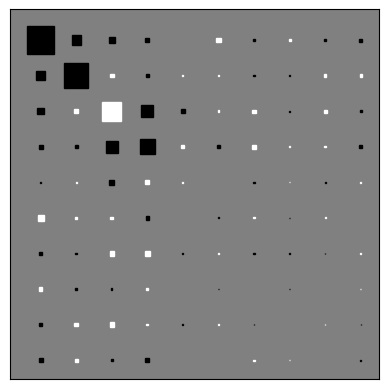

The script that saved this image:
# https://pdfs.semanticscholar.org/a1fb/a67f147b16e3c4bffdab3cc6f17520c74547.pdf

import numpy as np
import matplotlib.pyplot as plt


class BPCA(object):

    def __init__(self, X, a_alpha=1e-3, b_alpha=1e-3, \
                 a_tau=1e-3, b_tau=1e-3, beta=1e-3):
        # data, # of samples, dims
        self.X = X.reshape(-1,1) if len(X.shape) < 2 else X
        self.d = self.X.shape[0]
        self.N = self.X.shape[1]

        # hyperparameters
        self.a_alpha = a_alpha
        self.b_alpha = b_alpha
        self.a_tau = a_tau
        self.b_tau = b_tau
        self.beta = beta

        # variational parameters
        self.mean_z = np.random.randn(self.d, self.N) # latent variable
        self.cov_z = np.random.randn(self.d, self.d)
        self.mean_mu = np.random.randn(self.d, 1)
        self.cov_mu = np.random.randn(self.d, self.d)
        self.mean_w = np.random.randn(self.d, self.d)
        self.cov_w = np.random.randn(self.d, self.d)
        self.a_alpha_tilde = self.a_alpha + self.d/2
        self.b_alpha_tilde = np.abs(np.random.randn(self.d, 1))
        self.a_tau_tilde = self.a_tau + self.N * self.d / 2
        self.b_tau_tilde = np.abs(np.random.randn(1))

    def update(self):
        self.tau = self.a_tau_tilde / self.b_tau_tilde
        self.alpha = (self.a_alpha_tilde / self.b_alpha_tilde).flatten()
        self.cov_z = np.linalg.inv(np.eye(self.d) + self.tau *
                        (np.trace(self.cov_w) + np.dot(self.mean_w.T, self.mean_w)))
        self.mean_z = self.tau * np.dot(np.dot(self.cov_z, self.mean_w.T), self.X - self.mean_mu)
        self.cov_mu = np.eye(self.d) / (self.beta + self.N * self.tau)
        self.mean_mu = self.tau * np.dot(self.cov_mu, np.sum(self.X-np.dot(self.mean_w,
                        self.mean_z), axis=1)).reshape(self.d, 1)
        self.cov_w = np.linalg.inv(np.diag(self.alpha) + self.tau *
                        (self.N * self.cov_z + np.dot(self.mean_z, self.mean_z.T)))
        self.mean_w = self.tau * np.dot(self.cov_w, np.dot(self.mean_z, (self.X-self.mean_mu).T))
        self.b_alpha_tilde = self.b_alpha + (np.trace(self.cov_w) +
                        np.array([np.dot(self.mean_w[:,i], self.mean_w[:,i]) for i in range(self.d)])) / 2
        self.b_tau_tilde = self.b_tau + 0.5 * np.sum(np.array([
                        np.dot(self.X[:,i], self.X[:,i]) +
                        np.trace(self.cov_mu) + np.dot(self.mean_mu.flatten(), self.mean_mu.flatten()) +
                        np.trace(np.dot(np.trace(self.cov_w)+np.dot(self.mean_w.T, self.mean_w),
                                        self.cov_z+np.outer(self.mean_z[:,i], self.mean_z[:,i]))) +
                        2 * np.dot(np.dot(self.mean_mu.flatten(), self.mean_w), self.mean_z[:,i]) +
                        -2 * np.dot(self.X[:,i], np.dot(self.mean_w, self.mean_z[:,i]))+
                        -2 * np.dot(self.X[:,i], self.mean_mu.flatten())
                        for i in range(self.N)]))

    def fit(self, iters=500):
        for i in range(iters):
            self.update()
            if i % 100 == 0:
                print('Iter %d, alpha: %s' % (i+1, str(self.alpha)))

    def hinton(self, matrix=None, max_weight=None, ax=None):
        """Draw Hinton diagram for visualizing a weight matrix."""
        if matrix is None:
            matrix = self.mean_w
            # matrix = np.zeros_like(self.mean_w)
            # for i in range(self.d):
            #     matrix[:,i] = np.random.multivariate_normal(self.mean_w[:,i], self.cov_w)
        ax = ax if ax is not None else plt.gca()

        if not max_weight:
            max_weight = 2 ** np.ceil(np.log(np.abs(matrix).max()) / np.log(2))

        ax.patch.set_facecolor('gray')
        ax.set_aspect('equal', 'box')
        ax.xaxis.set_major_locator(plt.NullLocator())
        ax.yaxis.set_major_locator(plt.NullLocator())

        for (x, y), w in np.ndenumerate(matrix):
            color = 'white' if w > 0 else 'black'
            size = np.sqrt(np.abs(w) / max_weight)
            rect = plt.Rectangle([x - size / 2, y - size / 2], size, size,
                                 facecolor=color, edgecolor=color)
            ax.add_patch(rect)

        ax.autoscale_view()
        ax.invert_yaxis()
        plt.show()


cov = np.diag(np.array([5,4,3,2,1,1,1,1,1,1])**2)
data = np.random.multivariate_normal(np.zeros(10), cov, size=100)
bpca = BPCA(data.T)
bpca.fit()
bpca.hinton()